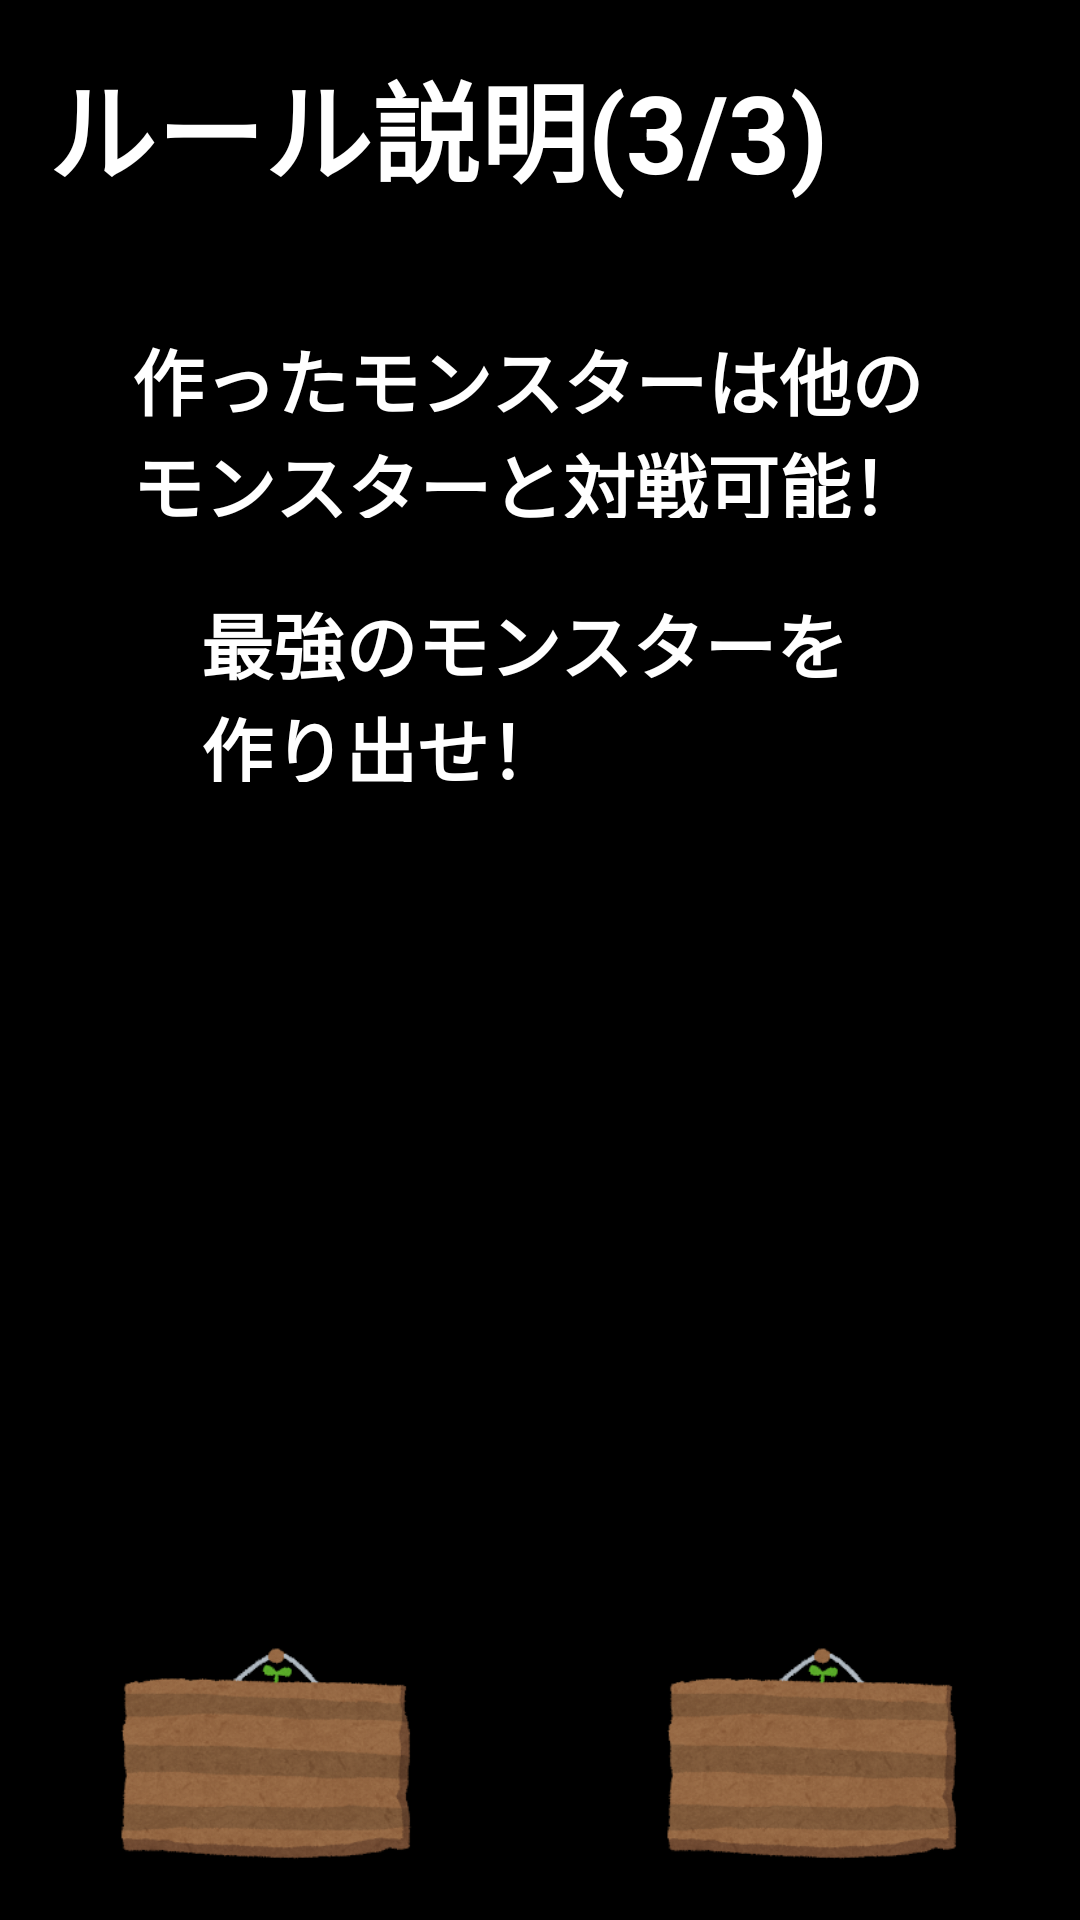

Layout XML and referenced resources for this Android screen:
<!-- AndroidManifest.xml: application theme AppTheme -->
<!-- res/layout/activity_rule_3.xml -->
<?xml version="1.0" encoding="utf-8"?>
<android.support.constraint.ConstraintLayout
        xmlns:android="http://schemas.android.com/apk/res/android"
        xmlns:tools="http://schemas.android.com/tools"
        xmlns:app="http://schemas.android.com/apk/res-auto"
        android:layout_width="match_parent"
        android:layout_height="match_parent"
        tools:context=".Rule_3">

    <TextView
            android:text="@string/Explain_3_1"
            android:layout_width="272dp"
            android:layout_height="64dp"
            android:id="@+id/rule_explain_3_1" android:textSize="24sp"
            android:textColor="@android:color/background_light" android:textStyle="bold"
            android:layout_marginTop="40dp"
            app:layout_constraintTop_toBottomOf="@+id/rule_explain3" android:layout_marginStart="16dp"
            app:layout_constraintStart_toStartOf="parent" android:layout_marginEnd="16dp"
            app:layout_constraintEnd_toEndOf="parent"/>
    <TextView
            android:text="@string/Explain_3_2"
            android:layout_width="226dp"
            android:layout_height="64dp"
            android:id="@+id/rule_explain_3_2" android:textSize="24sp"
            android:textColor="@android:color/background_light" android:textStyle="bold"
            android:layout_marginTop="24dp"
            app:layout_constraintTop_toBottomOf="@+id/rule_explain_3_1" android:layout_marginStart="16dp"
            app:layout_constraintStart_toStartOf="parent" android:layout_marginEnd="16dp"
            app:layout_constraintEnd_toEndOf="parent"/>
    <ImageView
            android:layout_width="146dp"
            android:layout_height="81dp" app:srcCompat="@drawable/wood_kanban2"
            android:id="@+id/rule3_4"
            app:layout_constraintEnd_toEndOf="parent"
            android:layout_marginEnd="16dp" android:layout_marginBottom="16dp"
            app:layout_constraintBottom_toBottomOf="parent"/>
    <ImageView
            android:layout_width="146dp"
            android:layout_height="81dp" app:srcCompat="@drawable/wood_kanban2"
            android:id="@+id/rule3_2"
            app:layout_constraintStart_toStartOf="parent"
            android:layout_marginStart="16dp" android:layout_marginBottom="16dp"
            app:layout_constraintBottom_toBottomOf="parent"/>
    <TextView
            android:text="@string/rule_33"
            android:layout_width="wrap_content"
            android:layout_height="wrap_content" app:layout_constraintTop_toTopOf="parent"
            app:layout_constraintStart_toStartOf="parent" android:layout_marginTop="16dp"
            android:layout_marginStart="16dp" android:id="@+id/rule_explain3" android:textSize="36sp"
            android:textColor="@android:color/background_light" android:textStyle="bold"/>
</android.support.constraint.ConstraintLayout>
<!-- resources referenced by this layout -->
<resources>
  <!-- drawable wood_kanban2: png bitmap (drawable-v24, 48917 bytes) -->
  <string name="Explain_3_1">作ったモンスターは他のモンスターと対戦可能！</string>
  <string name="Explain_3_2">最強のモンスターを作り出せ！</string>
  <string name="rule_33">ルール説明(3/3)</string>
  <style name="AppTheme" parent="Theme.AppCompat.Light.DarkActionBar">
          
          <item name="colorPrimary">@color/colorPrimary</item>
          <item name="colorPrimaryDark">@color/colorPrimaryDark</item>
          <item name="colorAccent">@color/colorAccent</item>
          <item name="android:background">#000000</item>
      </style>
  <!-- not gathered from this repository: default colours our renderer supplied (Android Studio template values) -->
  <color name="colorPrimary">#FF6200EE</color>
  <color name="colorPrimaryDark">#FF3700B3</color>
  <color name="colorAccent">#FF03DAC5</color>
</resources>
